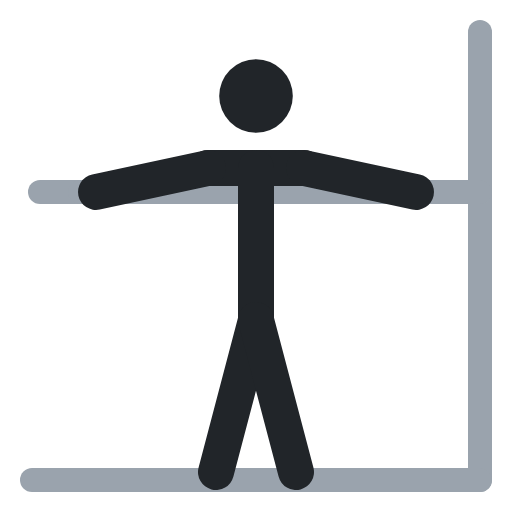
t = 0.00 s
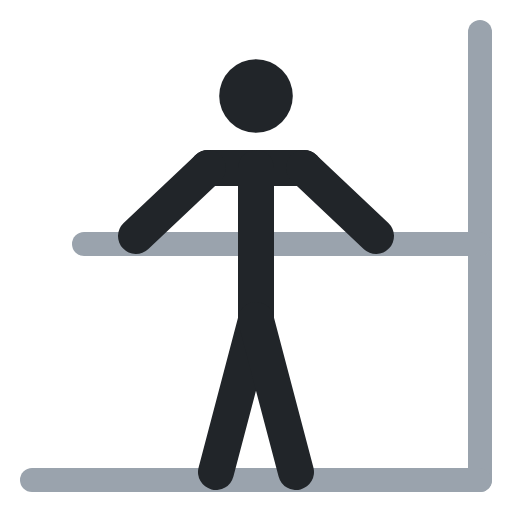
t = 0.40 s
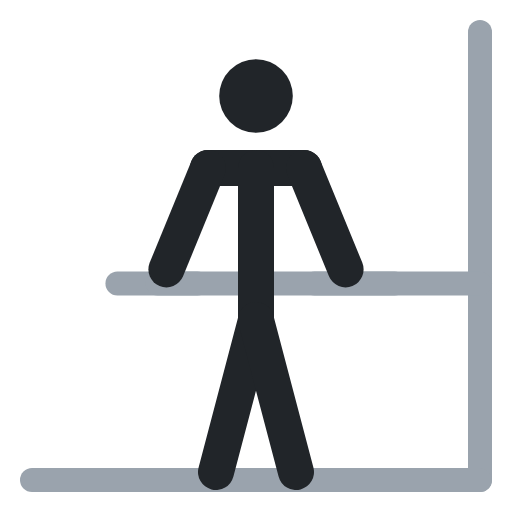
t = 0.60 s
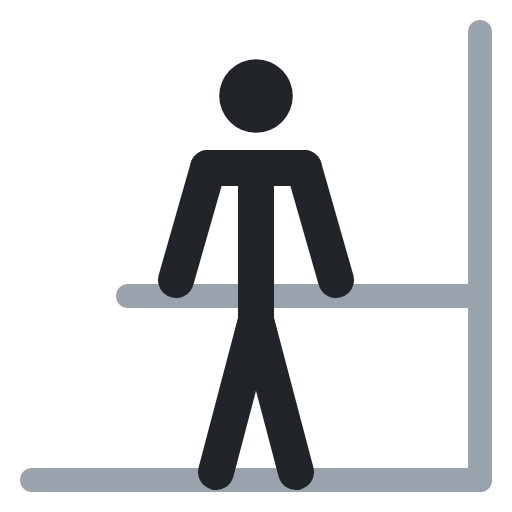
t = 1.00 s
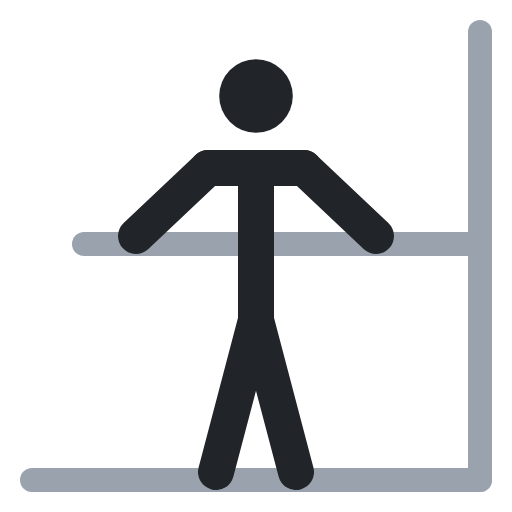
t = 1.40 s
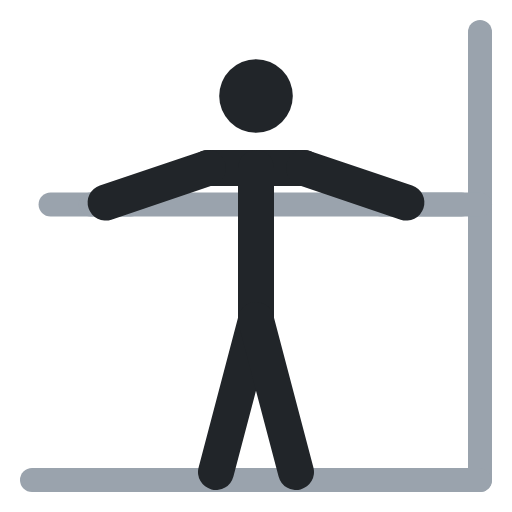
t = 1.60 s

The animated SVG that drew these frames (rendered in a browser with its animation timeline set to each time). Animation: 5 SMIL elements (animate=5); one cycle of 2.00 s, repeats indefinitely.

<svg xmlns="http://www.w3.org/2000/svg" viewBox="0 0 64 64" fill="none" stroke-linecap="round" stroke-linejoin="round"><polyline points="5,24 15,24" stroke="#9aa3ad" stroke-width="3"><animate attributeName="points" values="5,24 15,24;16,37 26,37;16,37 26,37;5,24 15,24;5,24 15,24" keyTimes="0;.4;.5;.9;1" calcMode="spline" keySplines=".45 0 .55 1;.45 0 .55 1;.45 0 .55 1;.45 0 .55 1" dur="2s" repeatCount="indefinite"/></polyline><polyline points="49,24 59,24" stroke="#9aa3ad" stroke-width="3"><animate attributeName="points" values="49,24 59,24;38,37 48,37;38,37 48,37;49,24 59,24;49,24 59,24" keyTimes="0;.4;.5;.9;1" calcMode="spline" keySplines=".45 0 .55 1;.45 0 .55 1;.45 0 .55 1;.45 0 .55 1" dur="2s" repeatCount="indefinite"/></polyline><polyline points="60,4 60,60" stroke="#9aa3ad" stroke-width="3"/><polyline points="60,24 10,24" stroke="#9aa3ad" stroke-width="3"><animate attributeName="points" values="60,24 10,24;60,37 21,37;60,37 21,37;60,24 10,24;60,24 10,24" keyTimes="0;.4;.5;.9;1" calcMode="spline" keySplines=".45 0 .55 1;.45 0 .55 1;.45 0 .55 1;.45 0 .55 1" dur="2s" repeatCount="indefinite"/></polyline><polyline points="4,60 60,60" stroke="#9aa3ad" stroke-width="3"/><circle cx="32" cy="12" r="4.6" fill="#212529"/><polyline points="26,21 38,21" stroke="#212529" stroke-width="4.5"/><polyline points="32,21 32,40" stroke="#212529" stroke-width="4.5"/><polyline points="32,40 27,59" stroke="#212529" stroke-width="4.5"/><polyline points="32,40 37,59" stroke="#212529" stroke-width="4.5"/><polyline points="26,21 12,24" stroke="#212529" stroke-width="4.5"><animate attributeName="points" values="26,21 12,24;26,21 22,35;26,21 22,35;26,21 12,24;26,21 12,24" keyTimes="0;.4;.5;.9;1" calcMode="spline" keySplines=".45 0 .55 1;.45 0 .55 1;.45 0 .55 1;.45 0 .55 1" dur="2s" repeatCount="indefinite"/></polyline><polyline points="38,21 52,24" stroke="#212529" stroke-width="4.5"><animate attributeName="points" values="38,21 52,24;38,21 42,35;38,21 42,35;38,21 52,24;38,21 52,24" keyTimes="0;.4;.5;.9;1" calcMode="spline" keySplines=".45 0 .55 1;.45 0 .55 1;.45 0 .55 1;.45 0 .55 1" dur="2s" repeatCount="indefinite"/></polyline></svg>
